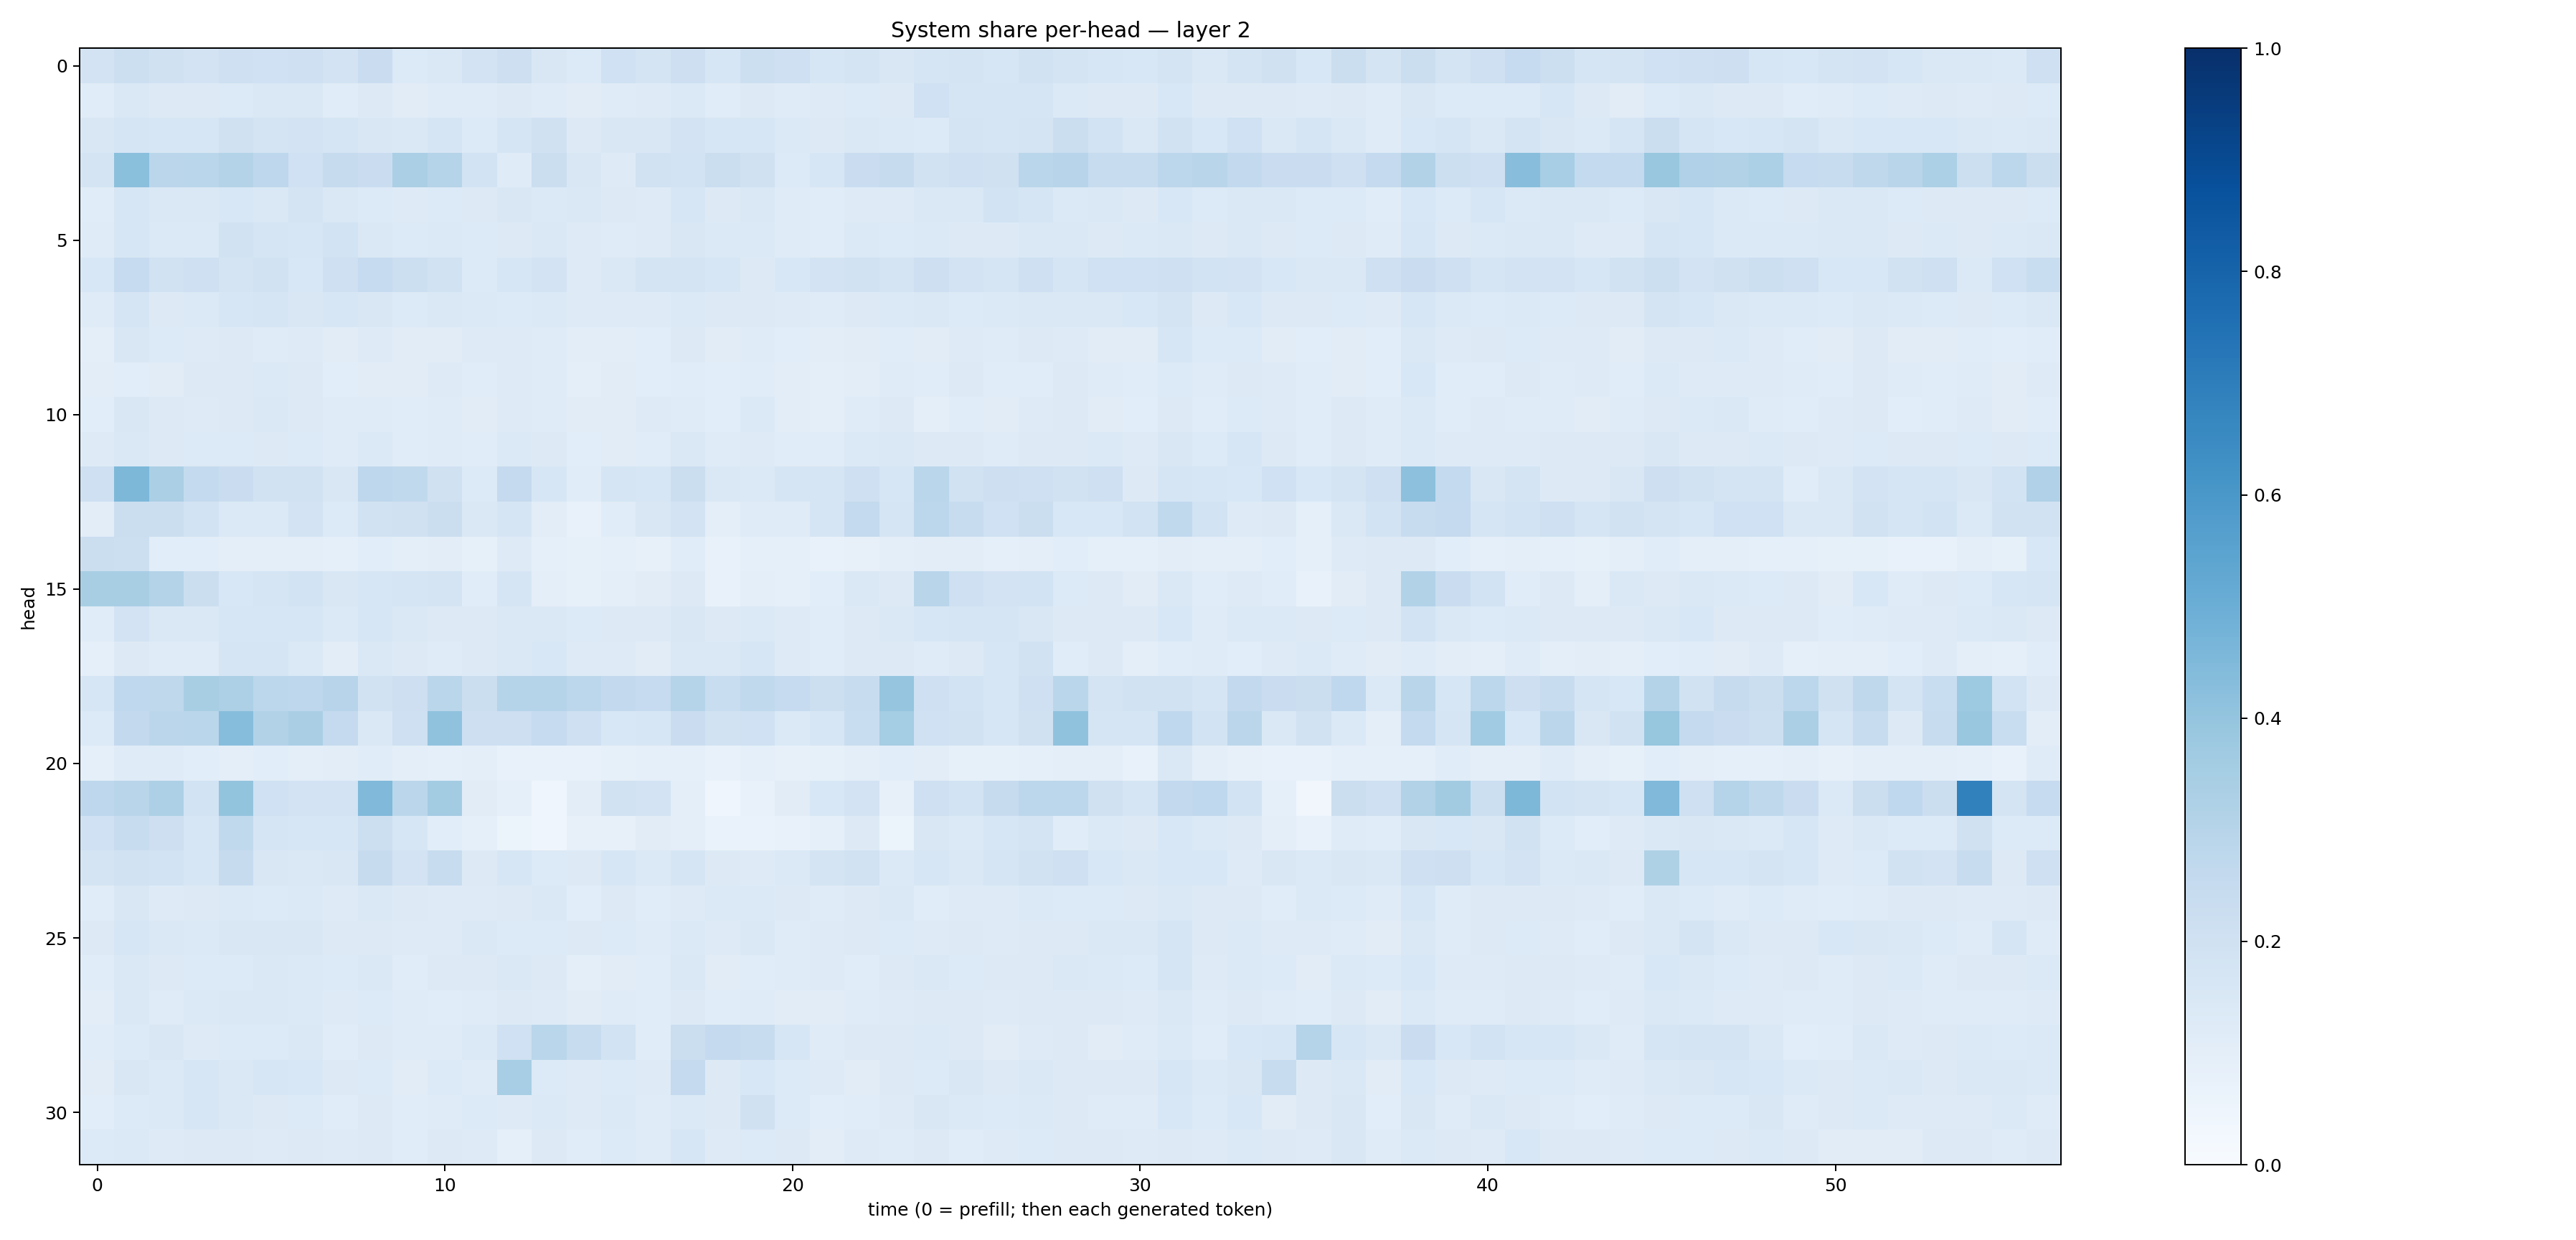

The data file committed next to this chart (first rows):
0.1811883, 0.21607819, 0.1984073, 0.1817515, 0.20963776, 0.20155545, 0.20450513, 0.182732, 0.22846277, 0.13669106, 0.14621472, 0.17976648, 0.21116002, 0.15140909, 0.1345993, 0.20050636, 0.1765661, 0.21434498, 0.15924254, 0.21843001, 0.20623064, 0.16055463, 0.17689548, 0.14954576
0.1163, 0.1478, 0.1301, 0.13, 0.1358, 0.1425, 0.1417, 0.1145, 0.1258, 0.1119, 0.1176, 0.1195, 0.1254, 0.1195, 0.1101, 0.1207, 0.1228, 0.1368, 0.1169, 0.1294, 0.1198, 0.1243, 0.1365, 0.1264
0.1503, 0.1705, 0.1602, 0.1579, 0.1964, 0.1726, 0.1799, 0.1716, 0.1515, 0.144, 0.1677, 0.1331, 0.1655, 0.1966, 0.1306, 0.1487, 0.1516, 0.1817, 0.16, 0.1573, 0.1396, 0.1309, 0.1476, 0.1379
0.1767, 0.4202, 0.2814, 0.2863, 0.3048, 0.2742, 0.201, 0.2438, 0.2299, 0.3359, 0.3015, 0.1866, 0.1182, 0.221, 0.1499, 0.1242, 0.1887, 0.1839, 0.2264, 0.197, 0.1354, 0.1621, 0.2288, 0.2461
0.1148, 0.1579, 0.1458, 0.1423, 0.1547, 0.1448, 0.1753, 0.1457, 0.1348, 0.1248, 0.1353, 0.1302, 0.1489, 0.1403, 0.1449, 0.1259, 0.1242, 0.1607, 0.1304, 0.1479, 0.1175, 0.1157, 0.1236, 0.1233
0.1182, 0.1638, 0.1398, 0.1374, 0.1896, 0.1689, 0.1578, 0.1856, 0.1454, 0.1334, 0.139, 0.1352, 0.1315, 0.1421, 0.1246, 0.1196, 0.122, 0.1495, 0.1396, 0.1383, 0.1179, 0.1166, 0.1391, 0.1359
0.1533, 0.2491, 0.1877, 0.2049, 0.1733, 0.194, 0.1538, 0.205, 0.2466, 0.2187, 0.1947, 0.1354, 0.1634, 0.1799, 0.1236, 0.1454, 0.179, 0.1728, 0.1603, 0.132, 0.1534, 0.1831, 0.1941, 0.1751
0.1184, 0.1649, 0.1328, 0.14, 0.1604, 0.1665, 0.1506, 0.1591, 0.1497, 0.1343, 0.144, 0.1381, 0.133, 0.1388, 0.1215, 0.1224, 0.1216, 0.1385, 0.1311, 0.1314, 0.1224, 0.1186, 0.1315, 0.1382
0.09716, 0.149, 0.1366, 0.1241, 0.1275, 0.1174, 0.1244, 0.1119, 0.1249, 0.1133, 0.1111, 0.1227, 0.1228, 0.1178, 0.1042, 0.1048, 0.1068, 0.1326, 0.1102, 0.1188, 0.1055, 0.1037, 0.1124, 0.1137
0.1031, 0.108, 0.1105, 0.1267, 0.1326, 0.1373, 0.1286, 0.1091, 0.1119, 0.1102, 0.1239, 0.1148, 0.1226, 0.1193, 0.1014, 0.1124, 0.109, 0.1139, 0.1078, 0.1145, 0.1036, 0.09674, 0.1042, 0.1208
0.1079, 0.1517, 0.1277, 0.123, 0.1256, 0.1417, 0.1319, 0.1177, 0.1209, 0.116, 0.1194, 0.112, 0.1224, 0.1182, 0.1128, 0.1105, 0.1236, 0.1204, 0.1057, 0.1381, 0.1032, 0.09549, 0.1211, 0.1288
0.1214, 0.1415, 0.1288, 0.1335, 0.1352, 0.1296, 0.1339, 0.1211, 0.1375, 0.114, 0.1187, 0.1151, 0.1376, 0.128, 0.106, 0.112, 0.1133, 0.1466, 0.1179, 0.1227, 0.1159, 0.1169, 0.1385, 0.1414
0.2099, 0.4554, 0.3329, 0.2544, 0.2278, 0.1886, 0.1929, 0.1507, 0.274, 0.263, 0.1978, 0.1341, 0.2535, 0.1637, 0.1169, 0.1716, 0.1612, 0.2205, 0.1459, 0.1392, 0.1656, 0.1646, 0.204, 0.1613
0.1036, 0.2208, 0.2194, 0.185, 0.1393, 0.1371, 0.1823, 0.1357, 0.1884, 0.1991, 0.2262, 0.1448, 0.1647, 0.102, 0.07623, 0.1133, 0.1487, 0.1817, 0.1013, 0.121, 0.1179, 0.1646, 0.254, 0.168
0.2211, 0.2151, 0.1074, 0.1077, 0.09422, 0.09924, 0.09561, 0.08631, 0.108, 0.09885, 0.1035, 0.08352, 0.1212, 0.08828, 0.08522, 0.08611, 0.08086, 0.1148, 0.0773, 0.09296, 0.09112, 0.0781, 0.07954, 0.09512
0.3412, 0.3433, 0.3063, 0.2262, 0.1562, 0.17, 0.1863, 0.15, 0.1638, 0.1702, 0.1783, 0.1139, 0.166, 0.09383, 0.0859, 0.09937, 0.1117, 0.1315, 0.07391, 0.09942, 0.08898, 0.1085, 0.1463, 0.1307
0.1146, 0.1822, 0.1454, 0.1446, 0.1613, 0.1606, 0.1611, 0.1377, 0.1632, 0.1416, 0.1304, 0.1274, 0.1412, 0.1426, 0.1336, 0.1274, 0.1312, 0.1519, 0.1266, 0.1406, 0.1217, 0.1148, 0.1269, 0.1473
0.09346, 0.1314, 0.1196, 0.1204, 0.1664, 0.1681, 0.1403, 0.1028, 0.1464, 0.1301, 0.1174, 0.1311, 0.1466, 0.155, 0.1223, 0.1215, 0.1127, 0.145, 0.1453, 0.1624, 0.1212, 0.1134, 0.1309, 0.1259
0.1628, 0.2664, 0.2718, 0.3421, 0.3268, 0.279, 0.2761, 0.2937, 0.1928, 0.2146, 0.2884, 0.2246, 0.3035, 0.3038, 0.2804, 0.2615, 0.248, 0.3024, 0.2332, 0.2623, 0.2499, 0.2187, 0.2351, 0.397
0.1331, 0.2579, 0.2825, 0.2872, 0.4314, 0.3119, 0.3395, 0.2528, 0.1426, 0.2068, 0.4091, 0.2148, 0.2111, 0.2489, 0.2076, 0.1531, 0.1599, 0.2275, 0.1897, 0.2021, 0.1403, 0.1633, 0.2333, 0.3529
0.0905, 0.1211, 0.1184, 0.1084, 0.09808, 0.1055, 0.09841, 0.1018, 0.1135, 0.09464, 0.09303, 0.09704, 0.07612, 0.07597, 0.0779, 0.08311, 0.08949, 0.08665, 0.07523, 0.08767, 0.08113, 0.08328, 0.09894, 0.1067
0.2749, 0.2926, 0.3273, 0.1861, 0.4011, 0.2019, 0.18, 0.1816, 0.4465, 0.2835, 0.3564, 0.1124, 0.08617, 0.04007, 0.1027, 0.1916, 0.1821, 0.1003, 0.04189, 0.07055, 0.1115, 0.1558, 0.1814, 0.07868
0.2006, 0.2387, 0.2142, 0.1582, 0.2631, 0.166, 0.159, 0.1636, 0.2176, 0.1623, 0.1089, 0.0886, 0.06152, 0.04092, 0.08055, 0.07979, 0.1132, 0.09671, 0.06729, 0.0692, 0.07422, 0.0875, 0.1271, 0.06012
0.1738, 0.1902, 0.1844, 0.1641, 0.2438, 0.149, 0.1424, 0.15, 0.2425, 0.18, 0.2363, 0.1303, 0.16, 0.1364, 0.1259, 0.1583, 0.1401, 0.166, 0.1284, 0.1239, 0.1401, 0.178, 0.1885, 0.1392
0.1135, 0.1493, 0.1235, 0.1287, 0.139, 0.1353, 0.1368, 0.1244, 0.1444, 0.1266, 0.1242, 0.1238, 0.1263, 0.1454, 0.1084, 0.1258, 0.1155, 0.1247, 0.1398, 0.1404, 0.1252, 0.1207, 0.1316, 0.1408
0.129, 0.1636, 0.1435, 0.1402, 0.1509, 0.1519, 0.1487, 0.1303, 0.1258, 0.1232, 0.1235, 0.1457, 0.135, 0.1361, 0.1255, 0.1348, 0.1211, 0.1384, 0.1249, 0.1461, 0.1204, 0.1215, 0.1287, 0.1332
0.1158, 0.1447, 0.1317, 0.1349, 0.1355, 0.1463, 0.1376, 0.1354, 0.1439, 0.1151, 0.1265, 0.1322, 0.1423, 0.1266, 0.1001, 0.1126, 0.1157, 0.1431, 0.1121, 0.1137, 0.1188, 0.1225, 0.1166, 0.1306
0.1029, 0.1413, 0.1209, 0.1376, 0.1423, 0.1407, 0.1378, 0.1212, 0.1362, 0.1199, 0.1135, 0.1205, 0.131, 0.1245, 0.1116, 0.1178, 0.1171, 0.1265, 0.1136, 0.1185, 0.1132, 0.1113, 0.1201, 0.1234
0.1137, 0.1355, 0.1495, 0.1236, 0.1333, 0.1346, 0.1424, 0.1137, 0.1267, 0.1179, 0.1197, 0.1382, 0.2018, 0.2871, 0.2364, 0.1858, 0.1165, 0.226, 0.2531, 0.2414, 0.1625, 0.1199, 0.1256, 0.1255
0.111, 0.1495, 0.1371, 0.164, 0.1467, 0.1583, 0.1542, 0.1275, 0.1363, 0.1114, 0.1332, 0.1178, 0.3454, 0.1366, 0.1222, 0.1331, 0.1242, 0.2517, 0.1257, 0.156, 0.1329, 0.1215, 0.1127, 0.127
0.1073, 0.1332, 0.1398, 0.1618, 0.1462, 0.1257, 0.1329, 0.116, 0.1313, 0.1143, 0.1192, 0.1353, 0.1218, 0.1382, 0.1229, 0.1397, 0.12, 0.1383, 0.1285, 0.1992, 0.136, 0.1066, 0.1168, 0.1228
0.1344, 0.139, 0.1236, 0.1263, 0.1285, 0.1229, 0.1315, 0.1227, 0.1251, 0.1139, 0.1276, 0.1235, 0.08727, 0.1315, 0.1166, 0.1345, 0.1178, 0.163, 0.1225, 0.1367, 0.1303, 0.1045, 0.1235, 0.119
